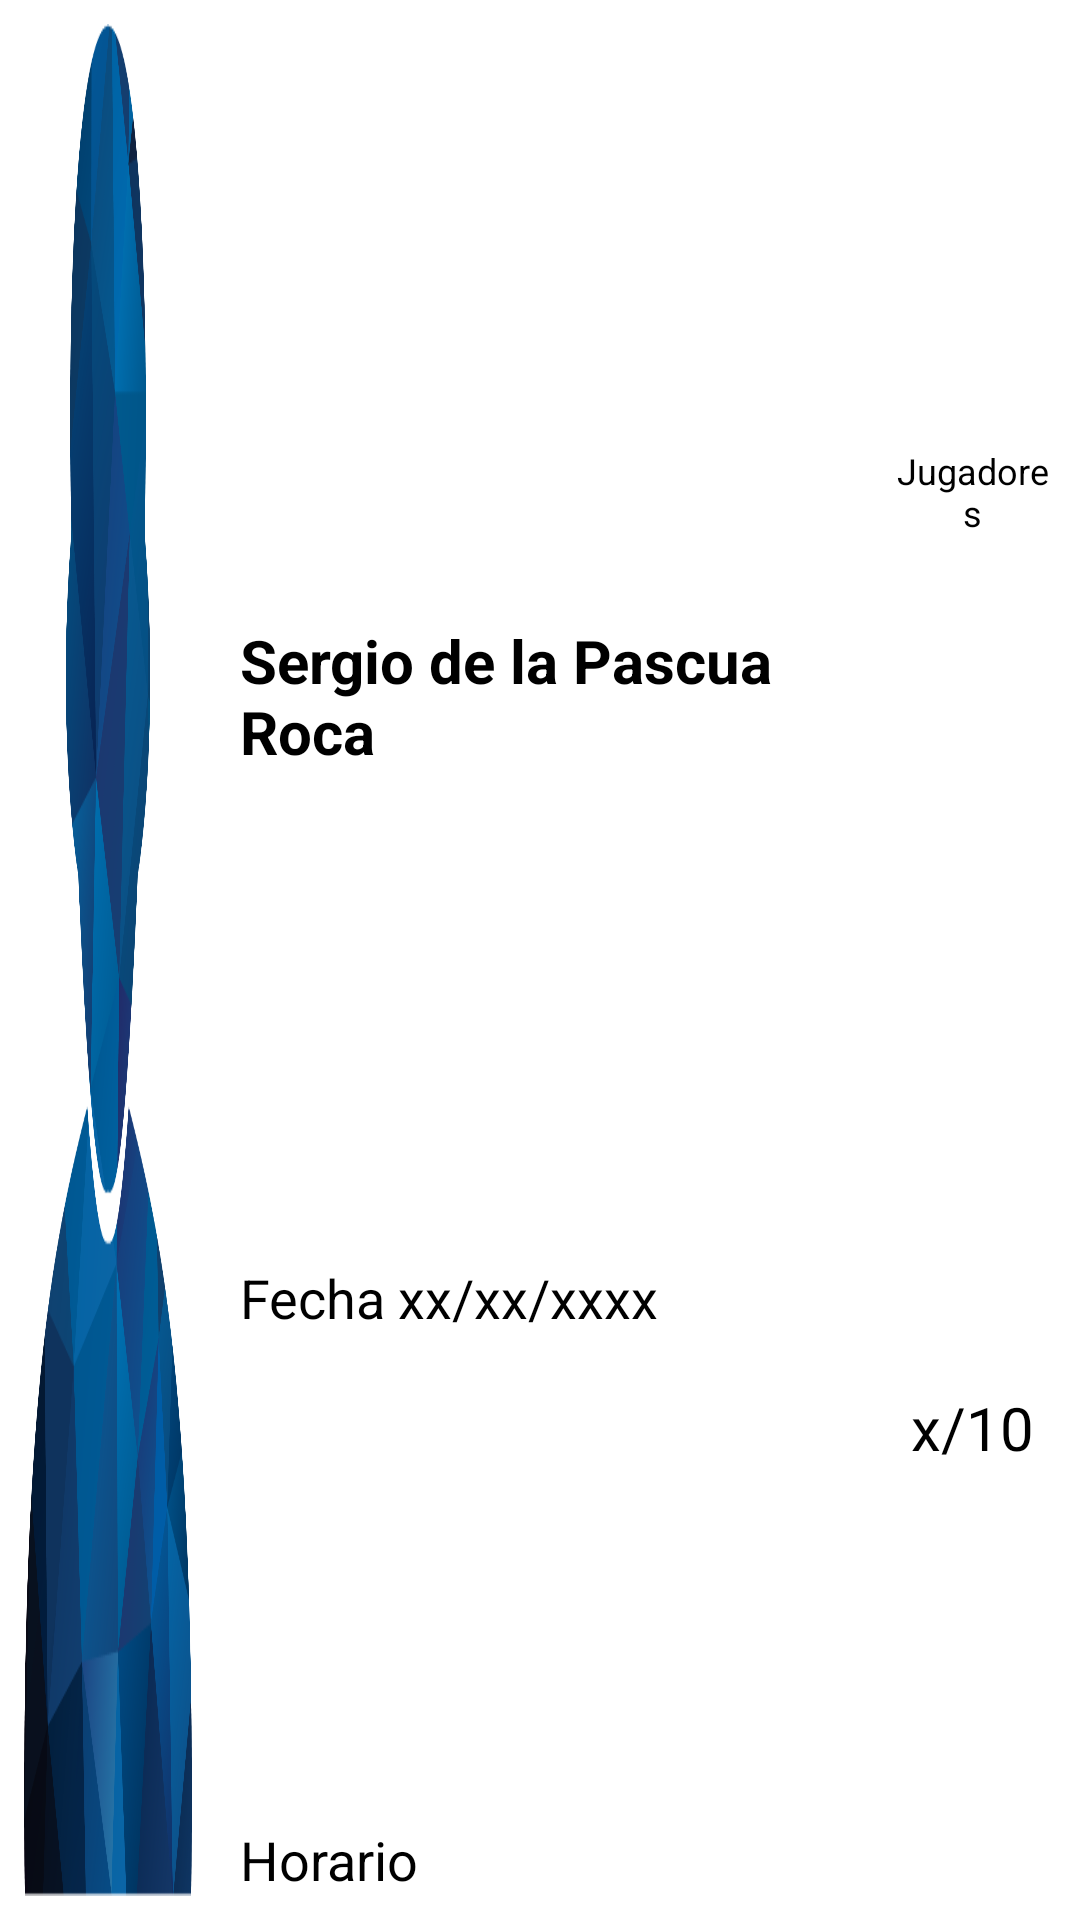

Layout XML and referenced resources for this Android screen:
<!-- AndroidManifest.xml: application theme Prueba -->
<!-- res/layout/fila_partidos.xml -->
<?xml version="1.0" encoding="utf-8"?>
<androidx.cardview.widget.CardView
    xmlns:android="http://schemas.android.com/apk/res/android"
    android:layout_width="match_parent"
    android:layout_height="100dp"
    xmlns:app="http://schemas.android.com/apk/res-auto"
    android:padding="16dp"
    android:layout_margin="8dp"
    android:layout_marginBottom="0dp"
    app:cardCornerRadius="0dp"
    android:clickable="true"
    android:focusable="true">

    <LinearLayout
        android:layout_width="match_parent"
        android:layout_height="match_parent"
        android:orientation="horizontal"
        android:id="@+id/fila_partido"
        android:background="@android:color/white">

        
        <LinearLayout
            android:layout_width="0dp"
            android:layout_height="match_parent"
            android:layout_weight="0.2"
            android:paddingLeft="8dp"
            android:paddingRight="8dp"
            android:paddingTop="8dp"
            android:paddingBottom="8dp">

            <ImageView
                android:id="@+id/ic_deporte"
                android:layout_width="match_parent"
                android:layout_height="match_parent"
                android:layout_gravity="center"
                android:background="@drawable/female_ic"
                android:gravity="center"/>
        </LinearLayout>

        
        <LinearLayout
            android:orientation="vertical"
            android:layout_width="0dp"
            android:layout_height="match_parent"
            android:layout_weight= "0.60"
            android:baselineAligned="false"
            android:padding="8dp">

            <TextView
                android:id="@+id/titulo_partido"
                android:layout_width="wrap_content"
                android:layout_height="0dp"
                android:layout_weight="0.4"
                android:ems="13"
                android:text="Sergio de la Pascua Roca"
                android:textColor="@android:color/black"
                android:gravity="bottom"
                android:ellipsize="end"
                android:textSize="20sp"
                android:textStyle="bold"/>

            <TextView
                android:id="@+id/fecha_partido"
                android:layout_width="wrap_content"
                android:layout_height="0dp"
                android:layout_weight="0.3"
                android:ems="15"
                android:text="Fecha xx/xx/xxxx"
                android:textColor="@android:color/black"
                android:gravity="bottom"
                android:textSize="18sp"/>

            <TextView
                android:id="@+id/horario_partido"
                android:layout_width="wrap_content"
                android:layout_height="0dp"
                android:layout_weight="0.3"
                android:ems="15"
                android:text="Horario"
                android:textColor="@android:color/black"
                android:gravity="bottom"
                android:textSize="18sp"/>

           
        </LinearLayout>

        
        <LinearLayout
            android:orientation="vertical"
            android:layout_width="0dp"
            android:layout_height="match_parent"
            android:layout_weight= "0.20"
            android:padding="8dp">

            <TextView
                android:layout_width="wrap_content"
                android:layout_height="0dp"
                android:layout_weight="0.25"
                android:ems="15"
                android:text="Jugadores"
                android:textColor="@android:color/black"
                android:gravity="center"
                android:textSize="12sp"/>

            <TextView
                android:id="@+id/asistentes_partido"
                android:layout_width="wrap_content"
                android:layout_height="0dp"
                android:layout_weight="0.25"
                android:ems="15"
                android:text="x/10"
                android:textColor="@android:color/black"
                android:gravity="center"
                android:textSize="20sp"/>
        </LinearLayout>

    </LinearLayout>

</androidx.cardview.widget.CardView>
<!-- resources referenced by this layout -->
<resources>
  <!-- drawable female_ic: png bitmap (drawable, 97507 bytes) -->
  <style name="Prueba" parent="Theme.AppCompat.Light.NoActionBar">
          
          <item name="colorPrimary">@color/colorPrimary</item>
          <item name="colorPrimaryDark">@color/colorPrimaryDark</item>
          <item name="colorAccent">@color/colorAccent</item>
      </style>
  <color name="colorPrimary">#3D8AF7</color>
  <color name="colorPrimaryDark">#000000</color>
  <color name="colorAccent">#000000</color>
</resources>
